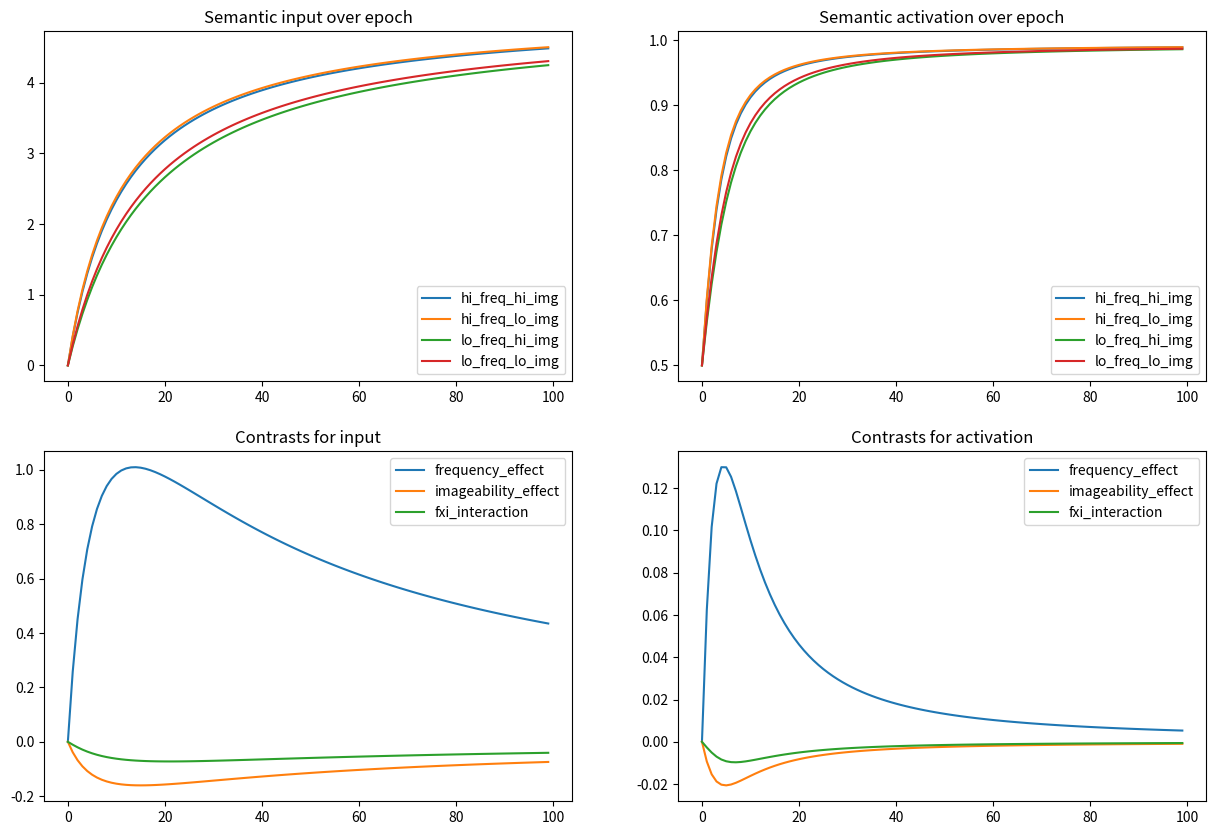

Write the Python code that produced this figure.
# %%
import numpy as np
import pandas as pd
import matplotlib.pyplot as plt

class SemanticExperiment:
    """Semantic experiment class for evaluating semantic equation"""

    # Mean in each condition in Strain data set
    strain = {
                "hi_freq_hi_img": {"wf": 6443.925, "img": 6.009909},
                "hi_freq_lo_img": {"wf": 8956.975, "img": 3.582470},
                "lo_freq_hi_img": {"wf": 293.475, "img": 6.252500},
                "lo_freq_lo_img": {"wf": 510.225, "img": 3.657500}
            }

    def __init__(self, g, k):
        self.g = g
        self.k = k
        self.df = self._make_df()

    def semantic_input(self, T, f):
        """Semantic equation
        T: epoch
        f: word frequency
        """
        numer = self.g * np.log(f + 2) * T
        denom = np.log(f + 2) * T + self.k
        return numer / denom



    def _make_df(self):
        df = pd.DataFrame()
        df["epoch"] = np.arange(0, self.k)

        for condition in self.strain.keys():
            df[f"{condition}_input"] = df.epoch.apply(
                self.semantic_input, f=self.strain[condition]["wf"])
            df[f"{condition}_activation"] = df[f"{condition}_input"].apply(lambda x: 1/(1 + np.exp(-x)))

        # Contrasts
        for measure in ["input", "activation"]:
            df[f"frequency_effect_{measure}"] = df[f"hi_freq_hi_img_{measure}"] + \
                                                     df[f"hi_freq_lo_img_{measure}"] - \
                                                     df[f"lo_freq_hi_img_{measure}"] - \
                                                     df[f"lo_freq_lo_img_{measure}"] 

            df[f"imageability_effect_{measure}"] = df[f"hi_freq_hi_img_{measure}"] + \
                                                     df[f"lo_freq_hi_img_{measure}"] - \
                                                     df[f"hi_freq_lo_img_{measure}"] - \
                                                     df[f"lo_freq_lo_img_{measure}"] 

            df[f"fxi_interaction_{measure}"] = df[f"lo_freq_hi_img_{measure}"] - \
                                                     df[f"lo_freq_lo_img_{measure}"] - \
                                                     df[f"hi_freq_hi_img_{measure}"] + \
                                                     df[f"hi_freq_lo_img_{measure}"] 



        return df

    def plot(self):

        fig = plt.figure(figsize=(15, 10))

        # Semantic input
        ax = fig.add_subplot(221)
        ax.title.set_text("Semantic input over epoch")
        for condition in self.strain.keys():
            ax.plot(self.df.epoch, self.df[f"{condition}_input"], label=condition)
        ax.legend()

        # Semantic activation
        ax = fig.add_subplot(222)
        ax.title.set_text("Semantic activation over epoch")
        for condition in self.strain.keys():
            ax.plot(self.df.epoch, self.df[f"{condition}_activation"], label=condition)
        ax.legend()

        # Contrasts for input
        contrasts = ["frequency_effect", "imageability_effect", "fxi_interaction"]
        
        ax = fig.add_subplot(223)
        ax.title.set_text("Contrasts for input")
        for contrast in contrasts:
            ax.plot(self.df.epoch, self.df[f"{contrast}_input"], label=contrast)
        ax.legend()

        # Contrasts for activation
        ax = fig.add_subplot(224)
        ax.title.set_text("Contrasts for activation")

        for contrast in contrasts:
            ax.plot(self.df.epoch, self.df[f"{contrast}_activation"], label=contrast)
        ax.legend()


# %%
SemanticExperiment(g=5, k=100).plot()   

# %%
